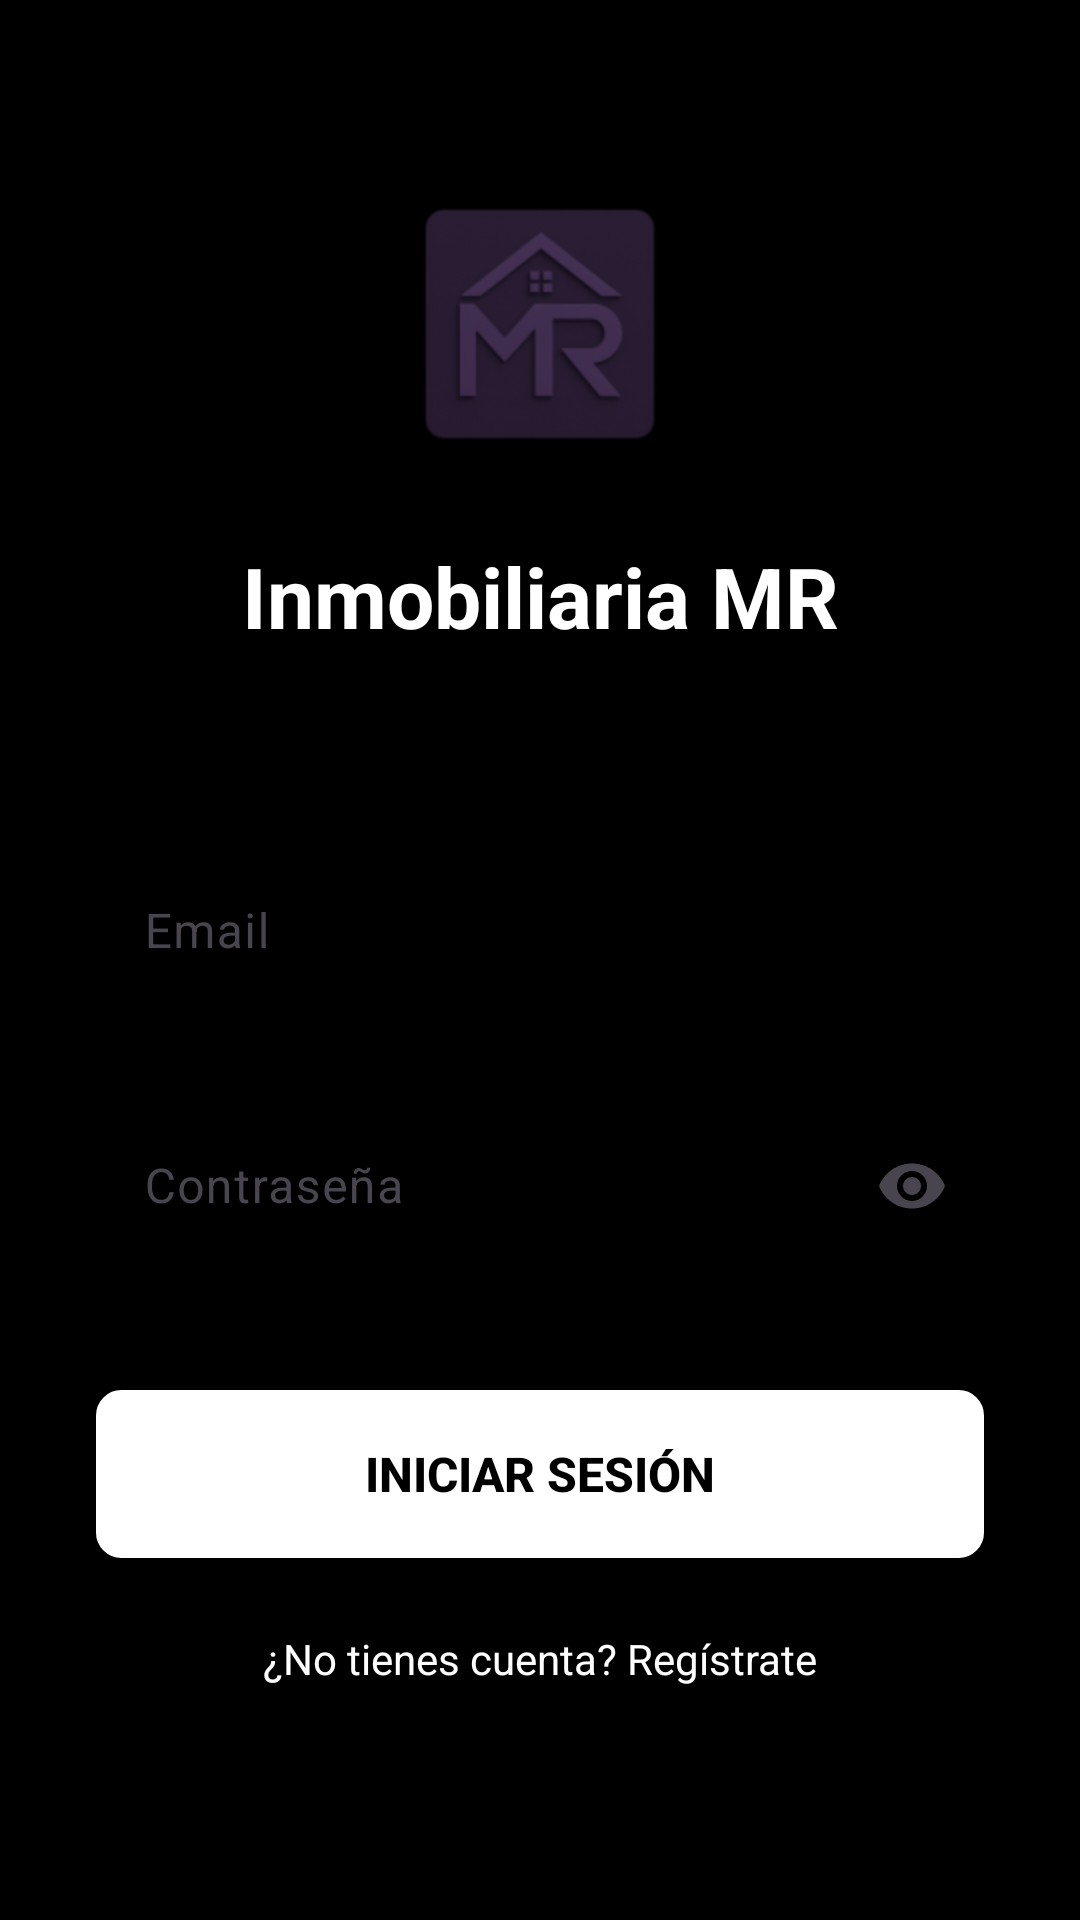

Here is an Android app screen rendered from its layout file. Give the layout XML and the strings, colors and styles it references.
<!-- AndroidManifest.xml: activity theme Theme.Inmobiliaria_2025 -->
<!-- res/layout/activity_login.xml -->
<?xml version="1.0" encoding="utf-8"?>
<androidx.constraintlayout.widget.ConstraintLayout xmlns:android="http://schemas.android.com/apk/res/android"
    xmlns:app="http://schemas.android.com/apk/res-auto"
    xmlns:tools="http://schemas.android.com/tools"
    android:layout_width="match_parent"
    android:layout_height="match_parent"
    android:background="@color/black"
    tools:context=".presentation.ui.LoginActivity">

    <ImageView
        android:id="@+id/ivLogo"
        android:layout_width="96dp"
        android:layout_height="96dp"
        android:layout_marginTop="60dp"
        android:contentDescription="@string/app_name"
        android:src="@mipmap/logo_inmobiliaria"
        app:layout_constraintEnd_toEndOf="parent"
        app:layout_constraintStart_toStartOf="parent"
        app:layout_constraintTop_toTopOf="parent" />

    
    <TextView
        android:id="@+id/tvTitle"
        android:layout_width="wrap_content"
        android:layout_height="wrap_content"
        android:text="@string/app_name"
        android:textColor="@color/white"
        android:textSize="28sp"
        android:textStyle="bold"
        android:layout_marginTop="24dp"
        app:layout_constraintEnd_toEndOf="parent"
        app:layout_constraintStart_toStartOf="parent"
        app:layout_constraintTop_toBottomOf="@id/ivLogo" />

    
    <com.google.android.material.textfield.TextInputLayout
        android:id="@+id/tilEmail"
        android:layout_width="0dp"
        android:layout_height="wrap_content"
        android:layout_marginStart="32dp"
        android:layout_marginTop="60dp"
        android:layout_marginEnd="32dp"
        android:hint="Email"
        app:boxStrokeColor="@color/white"
        app:hintTextColor="@color/white"
        app:layout_constraintEnd_toEndOf="parent"
        app:layout_constraintStart_toStartOf="parent"
        app:layout_constraintTop_toBottomOf="@id/tvTitle">

        <com.google.android.material.textfield.TextInputEditText
            android:id="@+id/etEmail"
            android:layout_width="match_parent"
            android:layout_height="wrap_content"
            android:inputType="textEmailAddress"
            android:textColor="@color/white"
            android:textColorHint="@color/white" />

    </com.google.android.material.textfield.TextInputLayout>

    
    <com.google.android.material.textfield.TextInputLayout
        android:id="@+id/tilPassword"
        android:layout_width="0dp"
        android:layout_height="wrap_content"
        android:layout_marginStart="32dp"
        android:layout_marginTop="24dp"
        android:layout_marginEnd="32dp"
        android:hint="Contraseña"
        app:boxStrokeColor="@color/white"
        app:endIconMode="password_toggle"
        app:hintTextColor="@color/white"
        app:layout_constraintEnd_toEndOf="parent"
        app:layout_constraintStart_toStartOf="parent"
        app:layout_constraintTop_toBottomOf="@id/tilEmail">

        <com.google.android.material.textfield.TextInputEditText
            android:id="@+id/etPassword"
            android:layout_width="match_parent"
            android:layout_height="wrap_content"
            android:inputType="textPassword"
            android:textColor="@color/white"
            android:textColorHint="@color/white" />

    </com.google.android.material.textfield.TextInputLayout>

    
    <Button
        android:id="@+id/btnLogin"
        android:layout_width="0dp"
        android:layout_height="56dp"
        android:layout_marginStart="32dp"
        android:layout_marginTop="40dp"
        android:layout_marginEnd="32dp"
        android:background="@drawable/button_background"
        android:text="Iniciar Sesión"
        android:textColor="@color/black"
        android:textSize="16sp"
        android:textStyle="bold"
        app:layout_constraintEnd_toEndOf="parent"
        app:layout_constraintStart_toStartOf="parent"
        app:layout_constraintTop_toBottomOf="@id/tilPassword" />

    
    <TextView
        android:id="@+id/tvRegisterLink"
        android:layout_width="wrap_content"
        android:layout_height="wrap_content"
        android:layout_marginTop="24dp"
        android:text="¿No tienes cuenta? Regístrate"
        android:textColor="@color/white"
        android:textSize="14sp"
        android:clickable="true"
        android:focusable="true"
        android:background="?android:attr/selectableItemBackground"
        app:layout_constraintEnd_toEndOf="parent"
        app:layout_constraintStart_toStartOf="parent"
        app:layout_constraintTop_toBottomOf="@id/btnLogin" />

    
    <ProgressBar
        android:id="@+id/progressBar"
        android:layout_width="wrap_content"
        android:layout_height="wrap_content"
        android:visibility="gone"
        app:layout_constraintBottom_toBottomOf="parent"
        app:layout_constraintEnd_toEndOf="parent"
        app:layout_constraintStart_toStartOf="parent"
        app:layout_constraintTop_toTopOf="parent" />

</androidx.constraintlayout.widget.ConstraintLayout>
<!-- resources referenced by this layout -->
<resources>
  <color name="black">#FF000000</color>
  <color name="white">#FFFFFFFF</color>
  <!-- drawable button_background (drawable) -->
  <?xml version="1.0" encoding="utf-8"?>
  <shape xmlns:android="http://schemas.android.com/apk/res/android">
      <solid android:color="@color/white" />
      <corners android:radius="8dp" />
      <stroke
          android:width="1dp"
          android:color="@color/white" />
  </shape>
  <!-- mipmap logo_inmobiliaria: webp bitmap (mipmap-hdpi, 2574 bytes) -->
  <string name="app_name">Inmobiliaria MR</string>
  <style name="Theme.Inmobiliaria_2025" parent="Base.Theme.Inmobiliaria_2025" />
  <style name="Base.Theme.Inmobiliaria_2025" parent="Theme.Material3.DayNight.NoActionBar">
          
          
      </style>
</resources>
